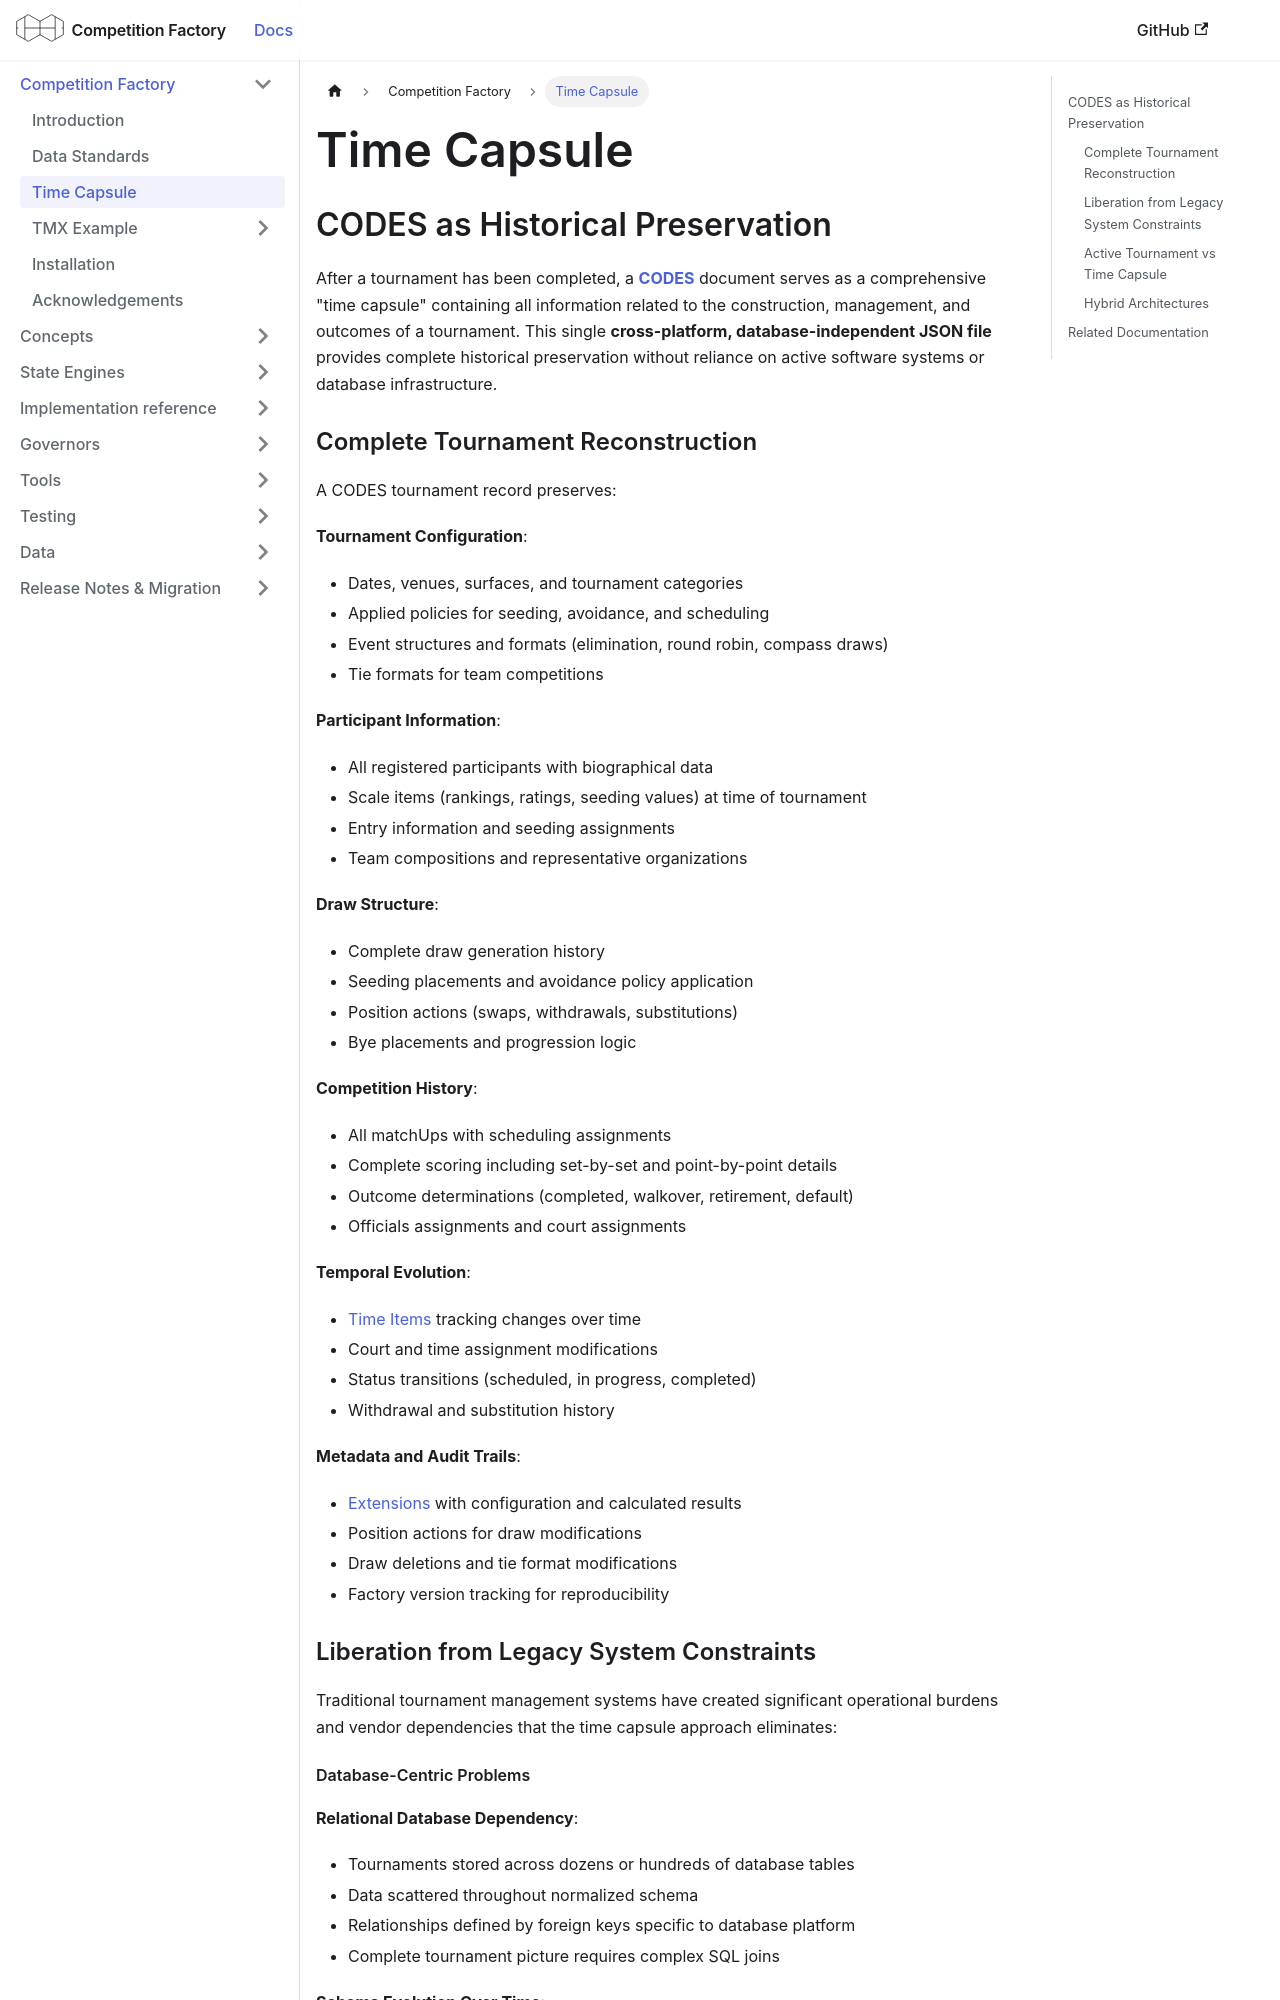

repository: CourtHive/competition-factory · page: docs/time-capsule/index.html · generator: docusaurus

---
title: Time Capsule
---

## CODES as Historical Preservation

After a tournament has been completed, a **[CODES](/docs/data-standards#codes)** document serves as a comprehensive "time capsule" containing all information related to the construction, management, and outcomes of a tournament. This single **cross-platform, database-independent JSON file** provides complete historical preservation without reliance on active software systems or database infrastructure.

### Complete Tournament Reconstruction

A CODES tournament record preserves:

**Tournament Configuration**:

- Dates, venues, surfaces, and tournament categories
- Applied policies for seeding, avoidance, and scheduling
- Event structures and formats (elimination, round robin, compass draws)
- Tie formats for team competitions

**Participant Information**:

- All registered participants with biographical data
- Scale items (rankings, ratings, seeding values) at time of tournament
- Entry information and seeding assignments
- Team compositions and representative organizations

**Draw Structure**:

- Complete draw generation history
- Seeding placements and avoidance policy application
- Position actions (swaps, withdrawals, substitutions)
- Bye placements and progression logic

**Competition History**:

- All matchUps with scheduling assignments
- Complete scoring including set-by-set and point-by-point details
- Outcome determinations (completed, walkover, retirement, default)
- Officials assignments and court assignments

**Temporal Evolution**:

- [Time Items](./concepts/timeItems.md) tracking changes over time
- Court and time assignment modifications
- Status transitions (scheduled, in progress, completed)
- Withdrawal and substitution history

**Metadata and Audit Trails**:

- [Extensions](./concepts/extensions.md) with configuration and calculated results
- Position actions for draw modifications
- Draw deletions and tie format modifications
- Factory version tracking for reproducibility

### Liberation from Legacy System Constraints

Traditional tournament management systems have created significant operational burdens and vendor dependencies that the time capsule approach eliminates:
